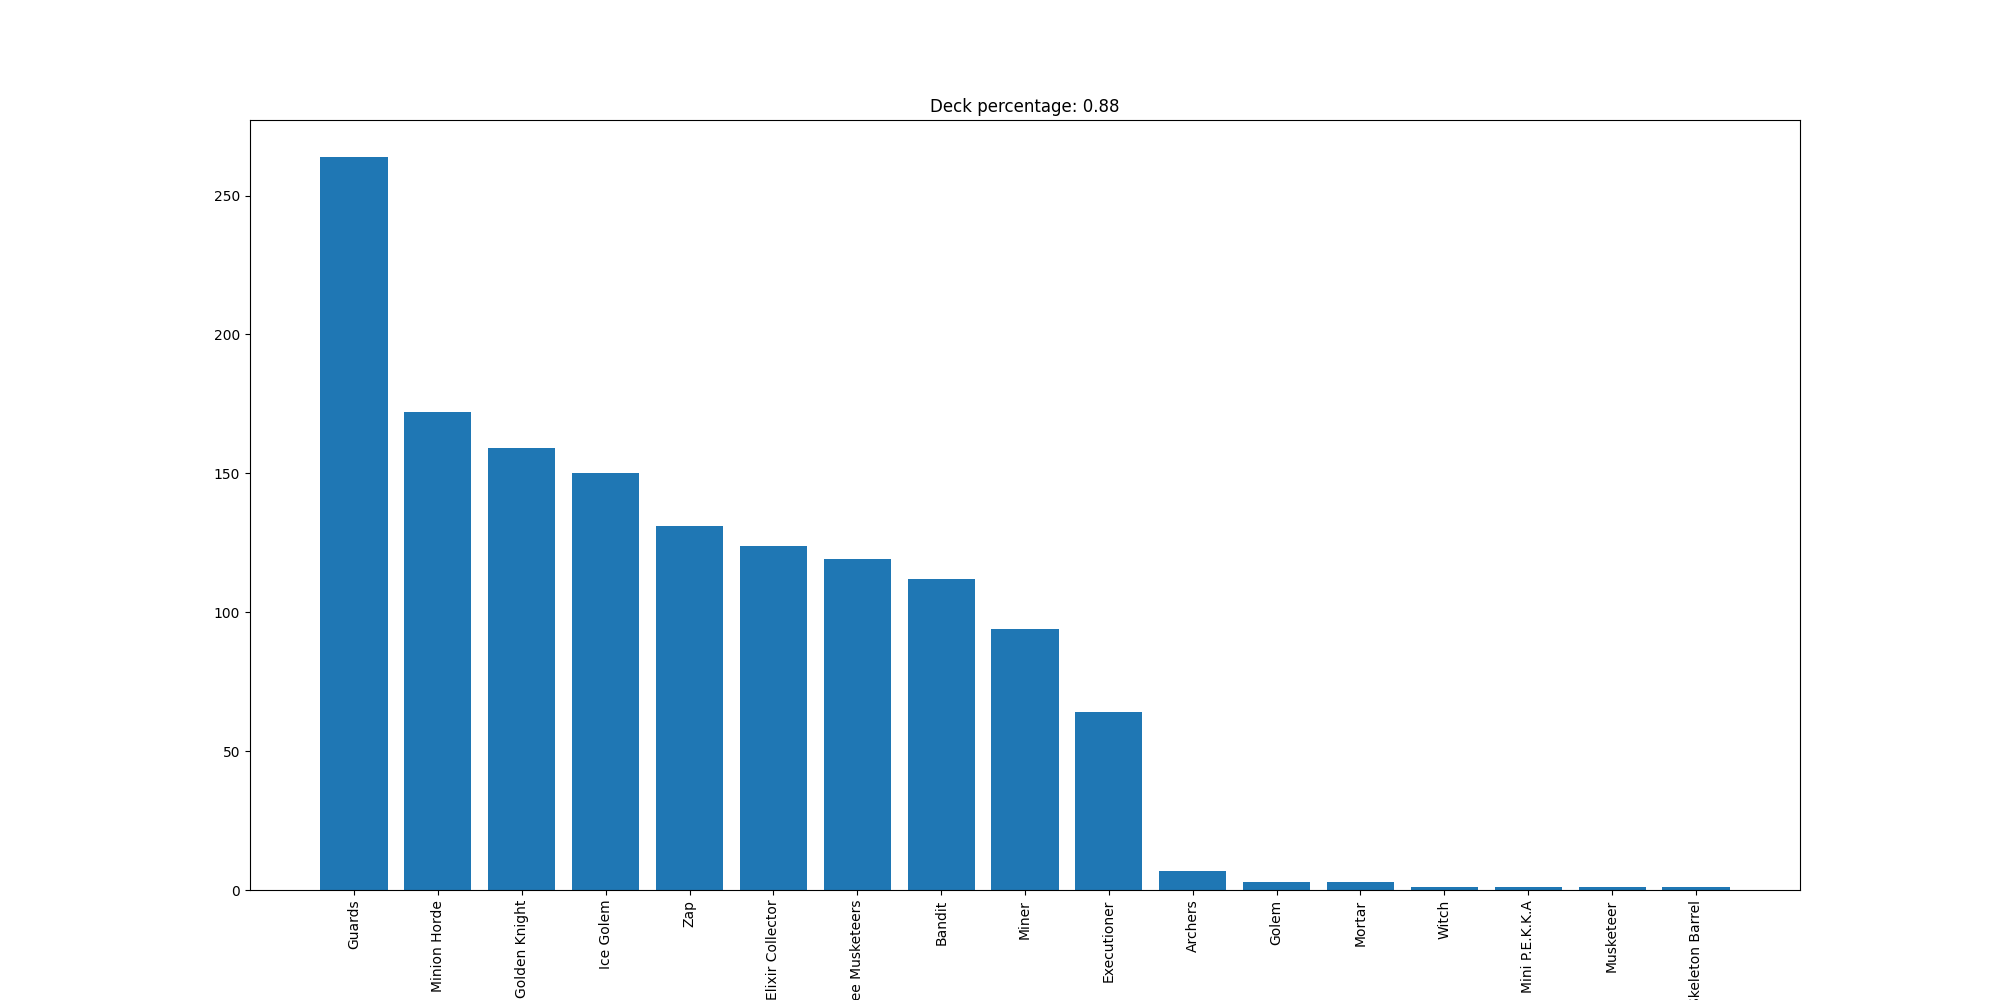

Values plotted in this chart, from the file beside it:
Guards, 264
Minion Horde, 172
Golden Knight, 159
Ice Golem, 150
Zap, 131
Elixir Collector, 124
Three Musketeers, 119
Bandit, 112
Miner, 94
Executioner, 64
Archers, 7
Golem, 3
Mortar, 3
Witch, 1
Mini P.E.K.K.A, 1
Musketeer, 1
Skeleton Barrel, 1
